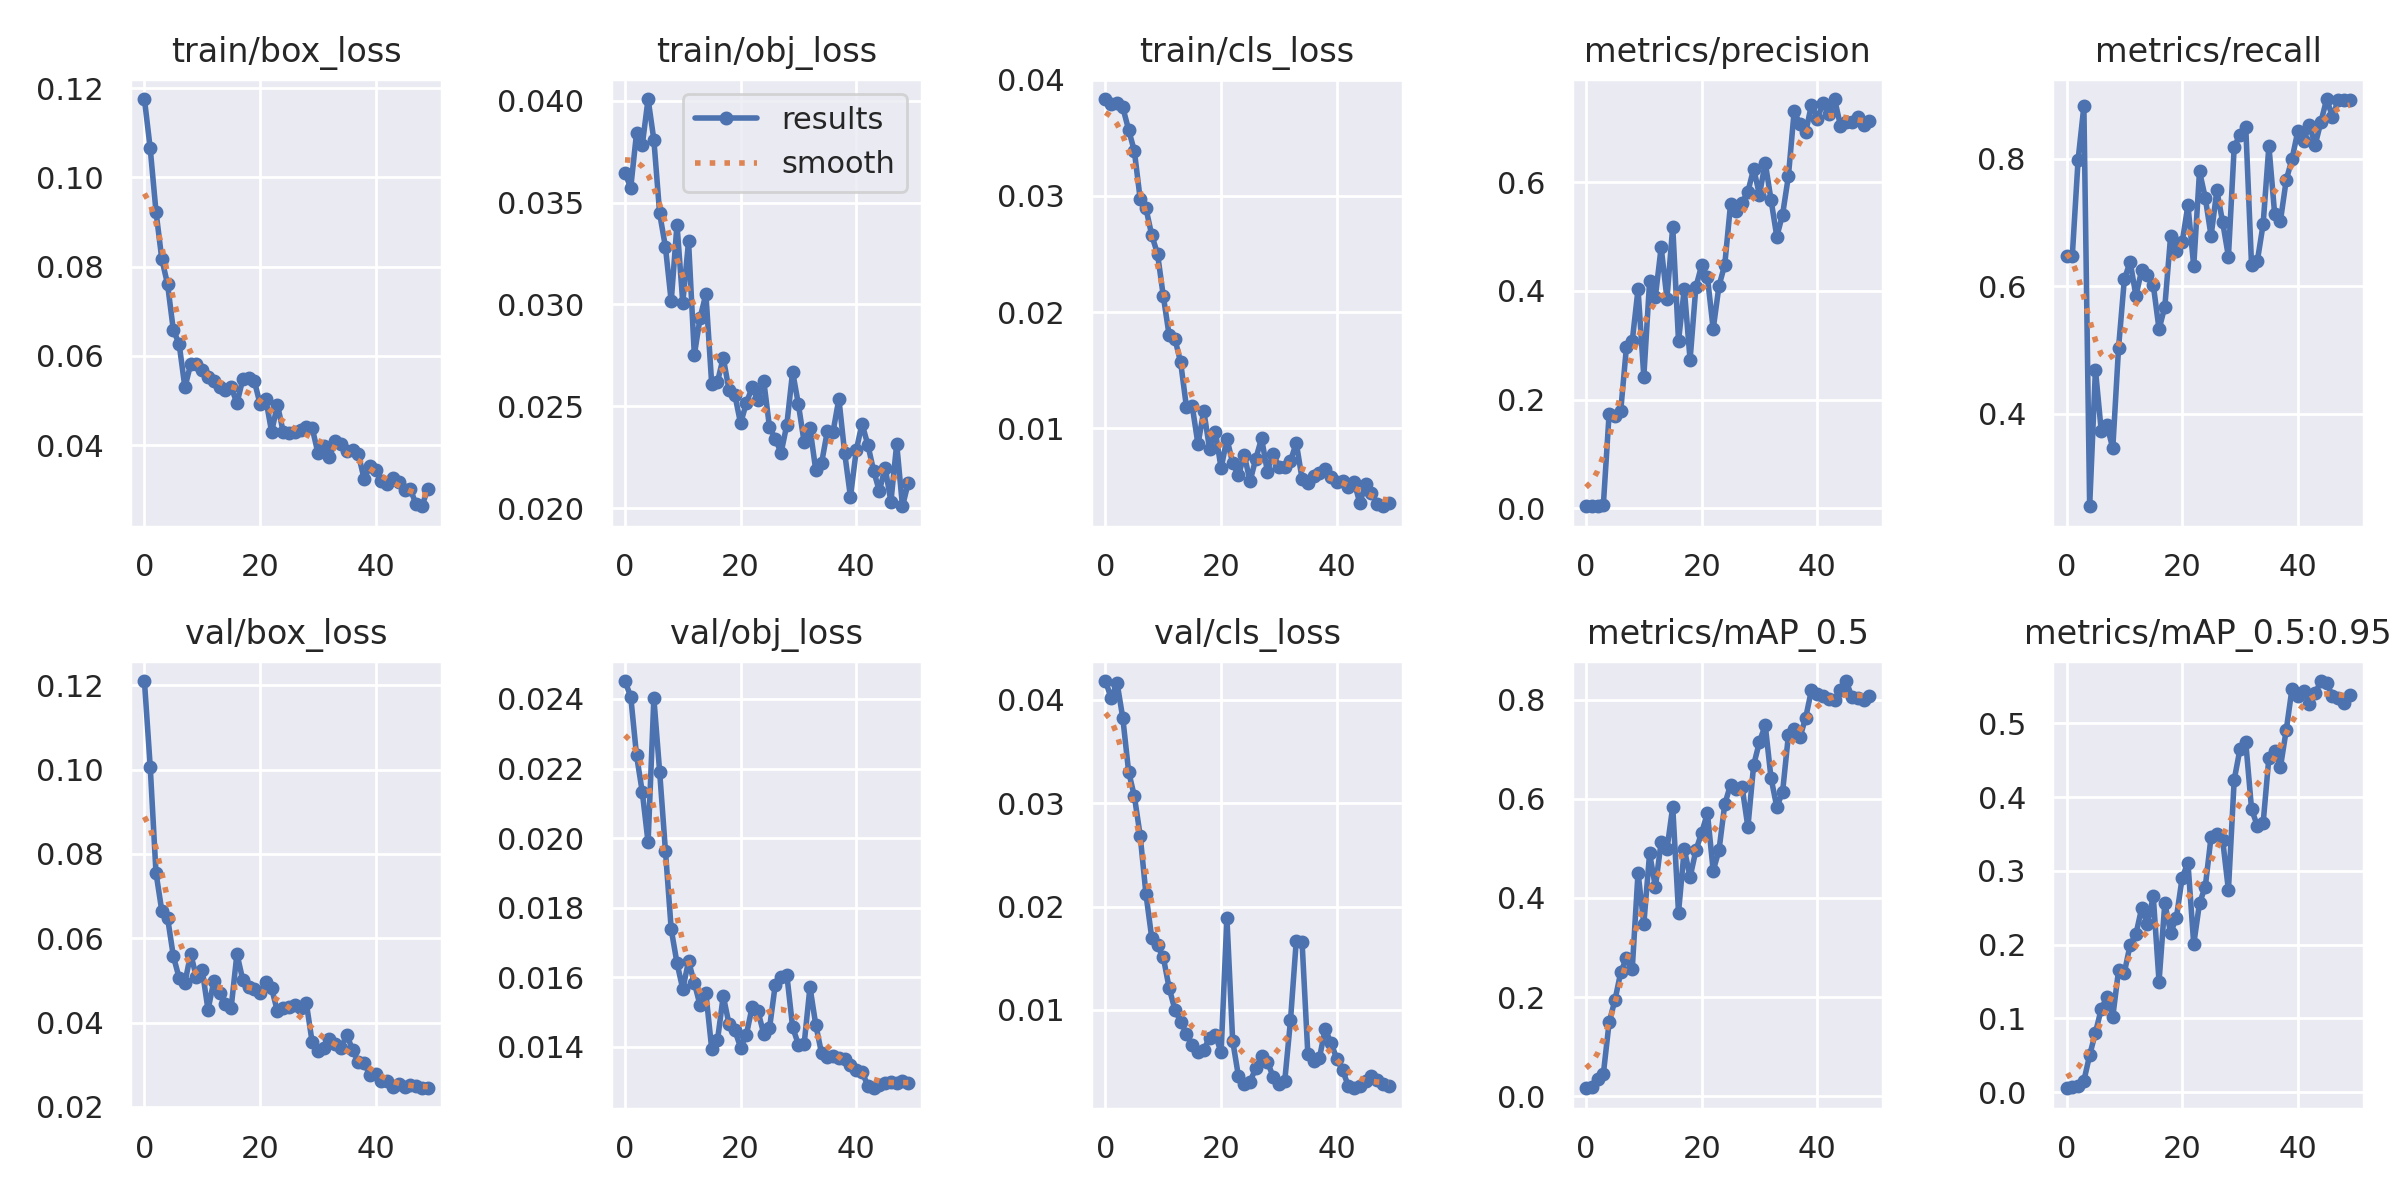

Data behind this chart, as committed beside it:
epoch, train/box_loss, train/obj_loss, train/cls_loss, metrics/precision, metrics/recall, metrics/mAP_0.5, metrics/mAP_0.5:0.95, val/box_loss, val/obj_loss, val/cls_loss, x/lr0, x/lr1, x/lr2
0, 0.1176, 0.03645, 0.03833, 0.004124, 0.6479, 0.01574, 0.00512, 0.121, 0.02452, 0.0418, 0.0955, 0.0005, 0.0005
1, 0.1065, 0.03572, 0.03794, 0.004042, 0.648, 0.01858, 0.006248, 0.1007, 0.02407, 0.04013, 0.09008, 0.001078, 0.001078
2, 0.09234, 0.03839, 0.03803, 0.004839, 0.7986, 0.03366, 0.008026, 0.07552, 0.02238, 0.04165, 0.08463, 0.001633, 0.001633
3, 0.08174, 0.03783, 0.0376, 0.006509, 0.8825, 0.04455, 0.01523, 0.06656, 0.02132, 0.03821, 0.07916, 0.002163, 0.002163
4, 0.07608, 0.04007, 0.03569, 0.1745, 0.2546, 0.1489, 0.0499, 0.06488, 0.01987, 0.03305, 0.07367, 0.00267, 0.00267
5, 0.0658, 0.03807, 0.03385, 0.1708, 0.4692, 0.1933, 0.0805, 0.05578, 0.02402, 0.03065, 0.06815, 0.003154, 0.003154
6, 0.06271, 0.03447, 0.02974, 0.1792, 0.3733, 0.2496, 0.1124, 0.05062, 0.02191, 0.02687, 0.06261, 0.003613, 0.003613
7, 0.05296, 0.03283, 0.02894, 0.2976, 0.3817, 0.2785, 0.1293, 0.04944, 0.01964, 0.02121, 0.05705, 0.004049, 0.004049
8, 0.05817, 0.03015, 0.02661, 0.3081, 0.3455, 0.2569, 0.1022, 0.05631, 0.01738, 0.01698, 0.05146, 0.004461, 0.004461
9, 0.05816, 0.03391, 0.02502, 0.4032, 0.5037, 0.4511, 0.1652, 0.05072, 0.0164, 0.01625, 0.04585, 0.004849, 0.004849
10, 0.05675, 0.03009, 0.02138, 0.2422, 0.6107, 0.3477, 0.1619, 0.05241, 0.01565, 0.01509, 0.04021, 0.005213, 0.005213
11, 0.05536, 0.03309, 0.01803, 0.418, 0.6385, 0.49, 0.1998, 0.04303, 0.01646, 0.01216, 0.03455, 0.005554, 0.005554
12, 0.0543, 0.02752, 0.01772, 0.3896, 0.5851, 0.4222, 0.214, 0.04981, 0.01583, 0.01003, 0.02887, 0.00587, 0.00587
13, 0.05312, 0.02935, 0.01567, 0.4804, 0.6253, 0.5132, 0.2497, 0.04693, 0.01518, 0.008868, 0.02316, 0.006164, 0.006164
14, 0.05233, 0.03051, 0.01184, 0.3857, 0.6178, 0.4983, 0.2277, 0.04439, 0.01553, 0.007718, 0.01743, 0.006433, 0.006433
15, 0.05309, 0.02611, 0.01192, 0.5182, 0.6024, 0.5841, 0.2658, 0.04352, 0.01394, 0.006625, 0.01168, 0.006679, 0.006679
16, 0.04938, 0.0262, 0.008621, 0.3084, 0.5326, 0.3705, 0.1497, 0.05633, 0.01418, 0.005949, 0.006832, 0.006832, 0.006832
17, 0.05475, 0.02739, 0.01151, 0.4041, 0.5678, 0.499, 0.2563, 0.05017, 0.01546, 0.006138, 0.006832, 0.006832, 0.006832
18, 0.05507, 0.02581, 0.00823, 0.2733, 0.6785, 0.4418, 0.2158, 0.04839, 0.01465, 0.007326, 0.006634, 0.006634, 0.006634
19, 0.05446, 0.02557, 0.009721, 0.4069, 0.6557, 0.4958, 0.2365, 0.04787, 0.01448, 0.007567, 0.006436, 0.006436, 0.006436
20, 0.04924, 0.02417, 0.006549, 0.4471, 0.6689, 0.5318, 0.2906, 0.04698, 0.01397, 0.005917, 0.006238, 0.006238, 0.006238
21, 0.05031, 0.02517, 0.009102, 0.4251, 0.7275, 0.5713, 0.3113, 0.04971, 0.01434, 0.01893, 0.00604, 0.00604, 0.00604
22, 0.04297, 0.02593, 0.007013, 0.3301, 0.6314, 0.455, 0.2004, 0.04811, 0.01514, 0.007011, 0.005842, 0.005842, 0.005842
23, 0.04911, 0.02531, 0.005942, 0.4093, 0.7804, 0.4963, 0.2562, 0.04269, 0.01502, 0.003581, 0.005644, 0.005644, 0.005644
24, 0.04302, 0.02627, 0.007741, 0.4482, 0.7387, 0.5893, 0.2786, 0.04351, 0.01437, 0.002853, 0.005446, 0.005446, 0.005446
25, 0.04276, 0.02398, 0.005438, 0.5596, 0.679, 0.6288, 0.3463, 0.04373, 0.01452, 0.003074, 0.005248, 0.005248, 0.005248
26, 0.04291, 0.02342, 0.007387, 0.5471, 0.7503, 0.6192, 0.3497, 0.04423, 0.01578, 0.004366, 0.00505, 0.00505, 0.00505
27, 0.04338, 0.02272, 0.00914, 0.5623, 0.7008, 0.6238, 0.3422, 0.0435, 0.016, 0.005553, 0.004852, 0.004852, 0.004852
28, 0.04418, 0.02411, 0.006275, 0.5825, 0.6465, 0.5431, 0.2739, 0.04467, 0.01606, 0.00499, 0.004654, 0.004654, 0.004654
29, 0.04396, 0.0267, 0.007831, 0.6248, 0.8186, 0.6686, 0.4235, 0.03543, 0.01456, 0.003551, 0.004456, 0.004456, 0.004456
30, 0.0383, 0.0251, 0.006665, 0.5767, 0.8379, 0.715, 0.4652, 0.03324, 0.01406, 0.002845, 0.004258, 0.004258, 0.004258
31, 0.03987, 0.02323, 0.006647, 0.6357, 0.8494, 0.749, 0.4744, 0.0339, 0.01409, 0.003102, 0.00406, 0.00406, 0.00406
32, 0.03731, 0.02395, 0.00719, 0.5677, 0.6332, 0.6422, 0.3841, 0.03605, 0.01571, 0.008998, 0.003862, 0.003862, 0.003862
33, 0.04096, 0.02188, 0.008747, 0.4999, 0.6395, 0.5837, 0.3609, 0.03485, 0.01463, 0.01671, 0.003664, 0.003664, 0.003664
34, 0.04026, 0.02221, 0.005657, 0.5405, 0.6971, 0.614, 0.3643, 0.03397, 0.01381, 0.01659, 0.003466, 0.003466, 0.003466
35, 0.03862, 0.02378, 0.005311, 0.6105, 0.8202, 0.7281, 0.4537, 0.03708, 0.01371, 0.005737, 0.003268, 0.003268, 0.003268
36, 0.03892, 0.02377, 0.005873, 0.7301, 0.7132, 0.7421, 0.4631, 0.03353, 0.01372, 0.00506, 0.00307, 0.00307, 0.00307
37, 0.03801, 0.02538, 0.00614, 0.707, 0.7029, 0.7245, 0.441, 0.03063, 0.01366, 0.00535, 0.002872, 0.002872, 0.002872
38, 0.03245, 0.02272, 0.006479, 0.6917, 0.7668, 0.7642, 0.4909, 0.03045, 0.01364, 0.008133, 0.002674, 0.002674, 0.002674
39, 0.03527, 0.02057, 0.005818, 0.7427, 0.7997, 0.8202, 0.5473, 0.02747, 0.01348, 0.006831, 0.002476, 0.002476, 0.002476
40, 0.03445, 0.02284, 0.005374, 0.717, 0.8434, 0.8117, 0.5373, 0.02771, 0.01333, 0.005284, 0.002278, 0.002278, 0.002278
41, 0.03204, 0.02416, 0.005479, 0.7453, 0.8273, 0.8069, 0.5437, 0.02624, 0.01327, 0.004199, 0.00208, 0.00208, 0.00208
42, 0.03127, 0.02313, 0.00498, 0.7251, 0.8531, 0.8022, 0.527, 0.02625, 0.01288, 0.002651, 0.001882, 0.001882, 0.001882
43, 0.03266, 0.02186, 0.005387, 0.753, 0.8218, 0.8002, 0.541, 0.02474, 0.0128, 0.002431, 0.001684, 0.001684, 0.001684
44, 0.03168, 0.02085, 0.003557, 0.7042, 0.8581, 0.8197, 0.5576, 0.02533, 0.01289, 0.002633, 0.001486, 0.001486, 0.001486
45, 0.03, 0.022, 0.005247, 0.7116, 0.8939, 0.838, 0.5549, 0.02479, 0.01295, 0.003122, 0.001288, 0.001288, 0.001288
46, 0.0301, 0.02033, 0.004436, 0.7099, 0.8656, 0.8051, 0.5372, 0.02517, 0.01299, 0.003598, 0.00109, 0.00109, 0.00109
47, 0.02675, 0.02316, 0.003496, 0.7196, 0.8927, 0.8039, 0.5345, 0.025, 0.01294, 0.003194, 0.000892, 0.000892, 0.000892
48, 0.02634, 0.02011, 0.003293, 0.705, 0.8927, 0.7992, 0.5276, 0.02456, 0.01301, 0.002826, 0.000694, 0.000694, 0.000694
49, 0.0302, 0.02126, 0.003542, 0.7123, 0.8927, 0.808, 0.5386, 0.02442, 0.01295, 0.002691, 0.000496, 0.000496, 0.000496
